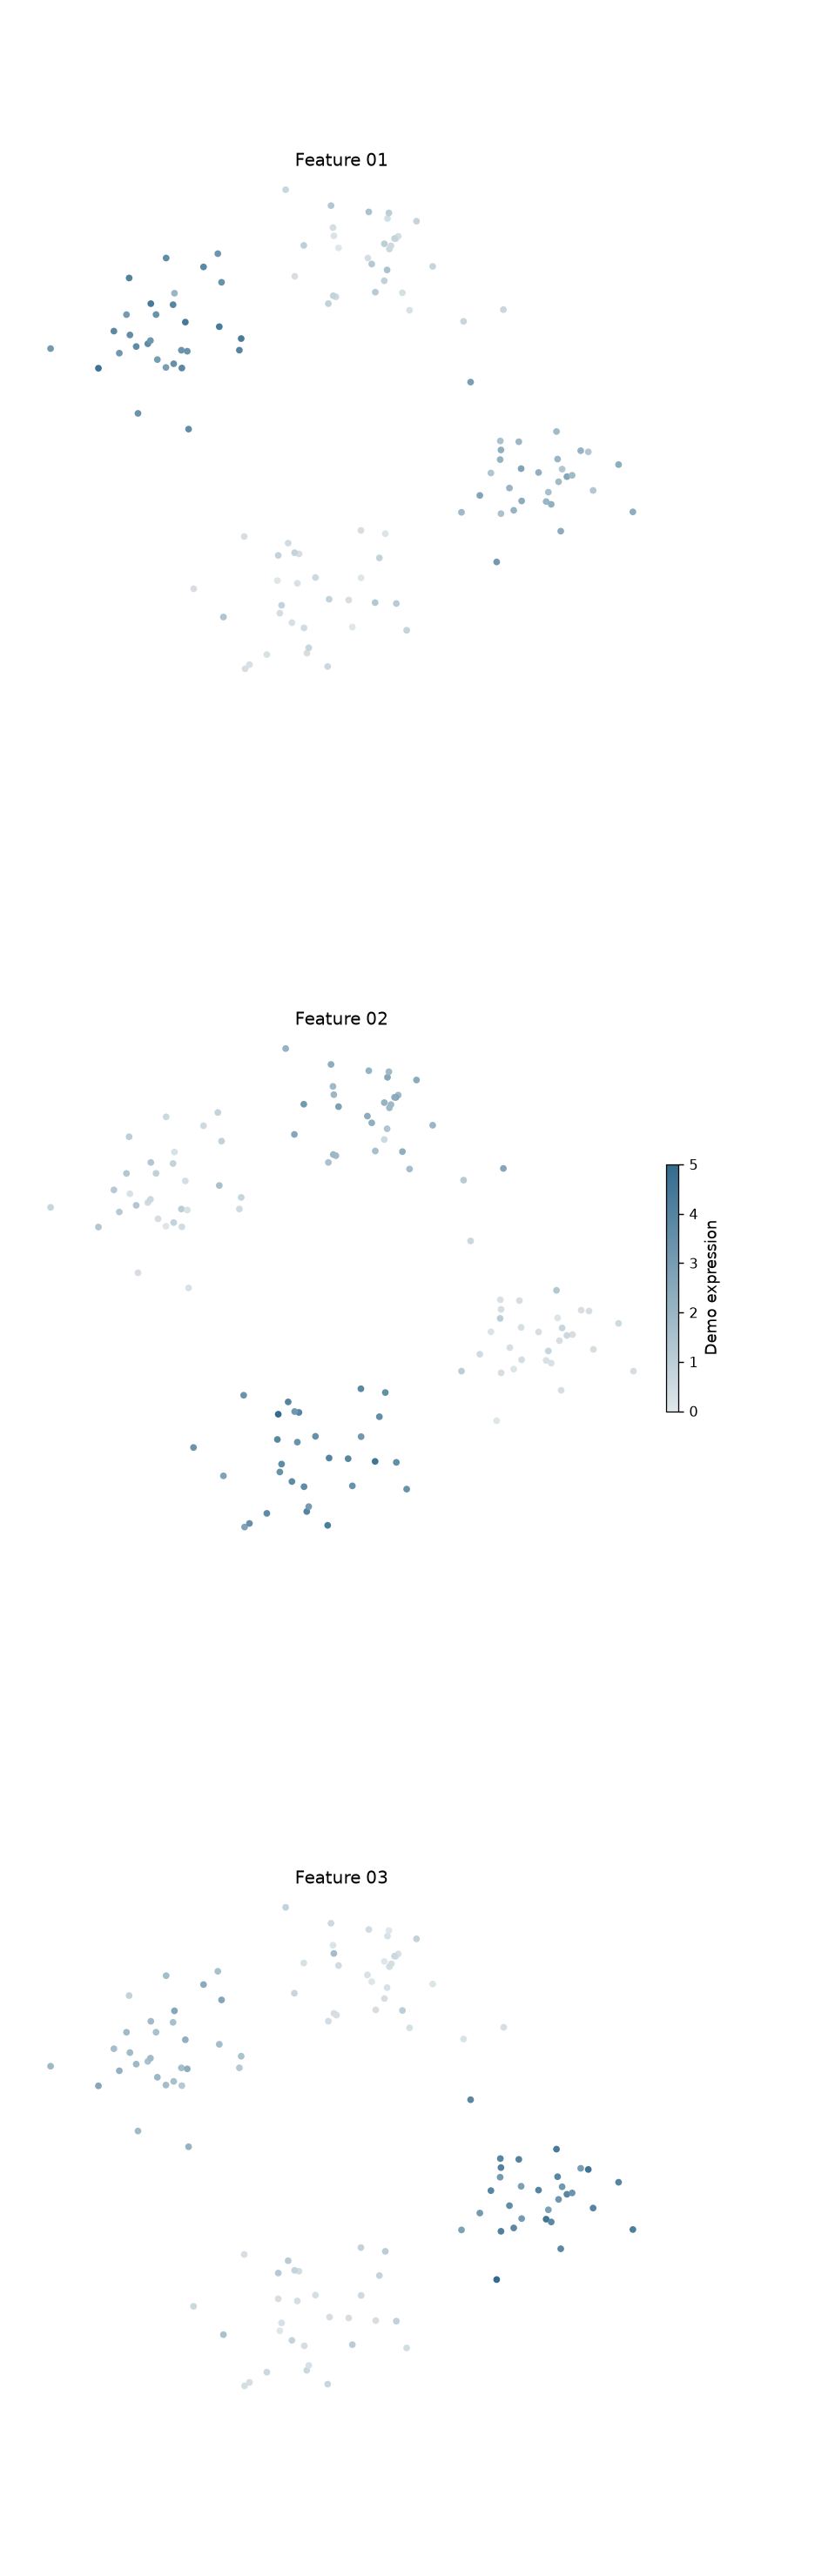

The table this chart was drawn from, first rows:
cell_id	x	y	feature	value
c000	-3.04	1.289	Feature 01	3.679
c003	-2.879	1.327	Feature 01	3.688
c006	-3.276	1.196	Feature 01	3.217
c009	-2.624	2.522	Feature 01	3.664
c012	-2.518	1.049	Feature 01	3.476
c015	-3.566	0.9862	Feature 01	4.705
c018	-1.852	2.184	Feature 01	3.407
c021	-1.883	1.565	Feature 01	4.365
c024	-3.128	1.45	Feature 01	3.583
c027	-1.603	1.238	Feature 01	3.936
c030	-2.842	1.371	Feature 01	3.205
c033	-2.527	1.871	Feature 01	3.878
c036	-2.356	1.629	Feature 01	4.387
c039	-2.411	1.237	Feature 01	3.303
c042	-3.139	2.244	Feature 01	4.059
c045	-4.233	1.26	Feature 01	3.102
c048	-2.746	1.106	Feature 01	3.006
c051	-2.103	2.398	Feature 01	3.791
c054	-2.507	2.032	Feature 01	1.995
c057	-2.311	0.1375	Feature 01	3.644
c060	-3.351	1.503	Feature 01	3.822
c063	-3.176	1.733	Feature 01	3.067
c066	-1.578	1.399	Feature 01	4.331
c069	-2.329	1.223	Feature 01	3.368
c072	-3.016	0.357	Feature 01	3.345
c075	-2.837	1.886	Feature 01	4.411
c078	-2.764	1.734	Feature 01	3.403
c081	-1.903	2.582	Feature 01	3.282
c084	-2.626	0.9973	Feature 01	2.928
c087	-2.405	0.9889	Feature 01	3.832
c090	0.6093	2.825	Feature 01	0.3147
c093	0.7667	1.795	Feature 01	0.2192
c096	-0.8375	2.277	Feature 01	0.0
c099	0.5755	2.792	Feature 01	0.4139
c102	0.5076	2.693	Feature 01	0.4771
c105	0.1988	3.164	Feature 01	1.512
c108	-0.3272	3.252	Feature 01	1.296
c111	0.1797	2.532	Feature 01	0.0
c114	0.2895	2.046	Feature 01	1.132
c117	-0.3	2.946	Feature 01	0.3621
c120	1.519	1.64	Feature 01	0.6963
c123	0.4595	3.073	Feature 01	0.3509
c126	-0.9586	3.474	Feature 01	0.6788
c129	2.074	1.803	Feature 01	0.6753
c132	-0.2877	2.831	Feature 01	0.1461
c135	0.4863	2.647	Feature 01	0.5952
c138	0.5579	2.794	Feature 01	0.7522
c141	0.4144	2.205	Feature 01	0.909
c144	1.089	2.405	Feature 01	0.735
c147	0.4785	3.15	Feature 01	1.032
c150	-0.7062	2.698	Feature 01	0.9783
c153	0.6673	2.037	Feature 01	0.3067
c156	-0.2224	2.663	Feature 01	0.02763
c159	-0.3642	1.887	Feature 01	0.8495
c162	0.4541	2.356	Feature 01	1.497
c165	0.8636	3.035	Feature 01	0.744
c168	-0.259	1.981	Feature 01	0.5155
c171	0.4152	2.72	Feature 01	1
c174	0.2402	2.438	Feature 01	1.263
c177	-0.2958	1.997	Feature 01	0.7813
... 300 more rows
